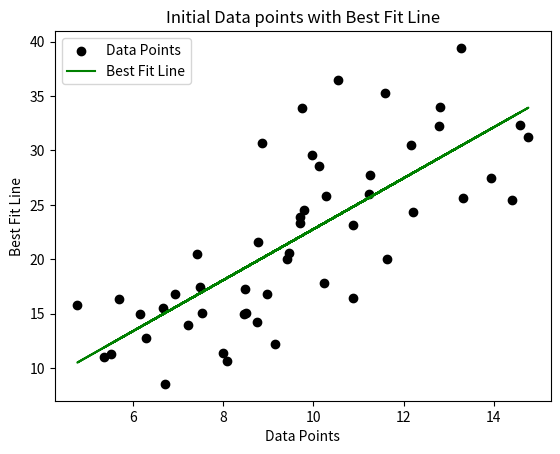
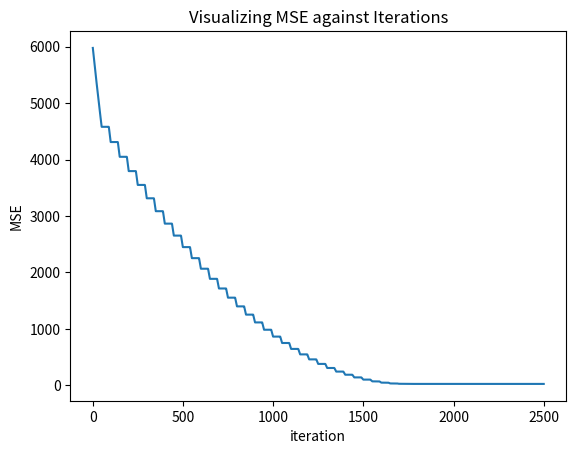

Recreate these plots in Python, in order.
import numpy as np
import matplotlib.pyplot as plt

#using the same aspects of x and y data points, to perform linear search
x = np.random.normal(10 ,3 , 50)
noise = np.random.normal(0, 5, 50)
y = 2*x + 3 + noise


possible_m1 = np.linspace(-5, 5, 50) # i created 100 possible m1 values in the range of -5 to 5
possible_m2 = np.linspace(-5, 5, 50) # same here

'''To perform the linear search and record the best possible m1 and m2 values according to the 
    mse found, im maintaining the respective global m1, m2 and mse values'''
m1_bestSoFar = None
m2_bestSoFar = None
mse_bestSoFar = float('inf')

countOfBestSoFar = 0
count = 0

#lists to store the values of respective loss w.r.t change in m1 and m2 values (for plotting purposes)
mse_list = []

#performing the linear search over all possible m1 and m2 values
for m1 in possible_m1:
    for m2 in possible_m2:

        y_predicted = m1 * x + m2 #calculating the current set of y_predicted for each m1 and m2
        mse = np.mean((y-y_predicted)**2) #calculating the error encountered

        '''if the error obtained is in any way less than the global error found so far, the error, m1 and m2 values 
        are updated'''
        if mse < mse_bestSoFar: 
            mse_bestSoFar = mse
            m1_bestSoFar = m1
            m2_bestSoFar = m2
            countOfBestSoFar = count

        count += 1 # to store the iteration count for readability while printing
        if(count % 100 == 0):
            print(f"m1: {m1}, m2: {m2}, mse: {mse}, count: {count}")
        mse_list.append(mse_bestSoFar)

print(f"Best m1: {m1_bestSoFar}, Best m2: {m2_bestSoFar}, mse: {mse_bestSoFar}, At count: {countOfBestSoFar}")
y_best = m1_bestSoFar * x + m2_bestSoFar

plt.figure(1) # Plotting the initial data points vs obtained line of best fit
plt.scatter(x, y, color = "black", label = "Data Points")
plt.plot(x, y_best, color = "green", label = "Best Fit Line")
plt.xlabel("Data Points")
plt.ylabel("Best Fit Line")
plt.title("Initial Data points with Best Fit Line")
plt.legend()

plt.figure(2) # Plotting the best mse according to each iteration
iter_list = []

for i in range(2500):
    iter_list.append(i)

plt.plot(iter_list, mse_list)
plt.xlabel("iteration")
plt.ylabel("MSE")
plt.title("Visualizing MSE against Iterations")
plt.show()
